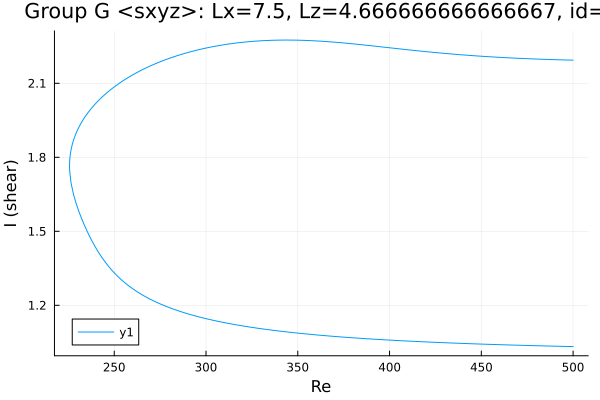

Values plotted in this chart, from the file beside it:
Re, shear
500.0, 2.194
498.8, 2.194
497.4, 2.194
496, 2.195
494.6, 2.195
493.2, 2.195
491.8, 2.195
490.4, 2.196
488.9, 2.196
487.5, 2.196
486.1, 2.197
484.7, 2.197
483.3, 2.197
481.9, 2.198
480.5, 2.198
479, 2.199
477.6, 2.199
476.2, 2.199
474.8, 2.2
473.4, 2.2
472, 2.201
470.6, 2.201
469.1, 2.202
467.7, 2.202
466.3, 2.203
464.9, 2.203
463.5, 2.204
462.1, 2.204
460.7, 2.205
459.2, 2.206
457.8, 2.206
456.4, 2.207
455, 2.207
453.6, 2.208
452.2, 2.209
450.8, 2.209
449.4, 2.21
447.9, 2.211
446.5, 2.212
445.1, 2.212
443.7, 2.213
442.3, 2.214
440.9, 2.215
439.5, 2.215
438, 2.216
436.6, 2.217
435.2, 2.218
433.8, 2.219
432.4, 2.22
432.2, 2.22
430.8, 2.221
429.4, 2.222
427.9, 2.223
426.5, 2.224
425.1, 2.225
423.7, 2.226
422.3, 2.227
420.9, 2.228
419.5, 2.229
418, 2.23
... 401 more rows
